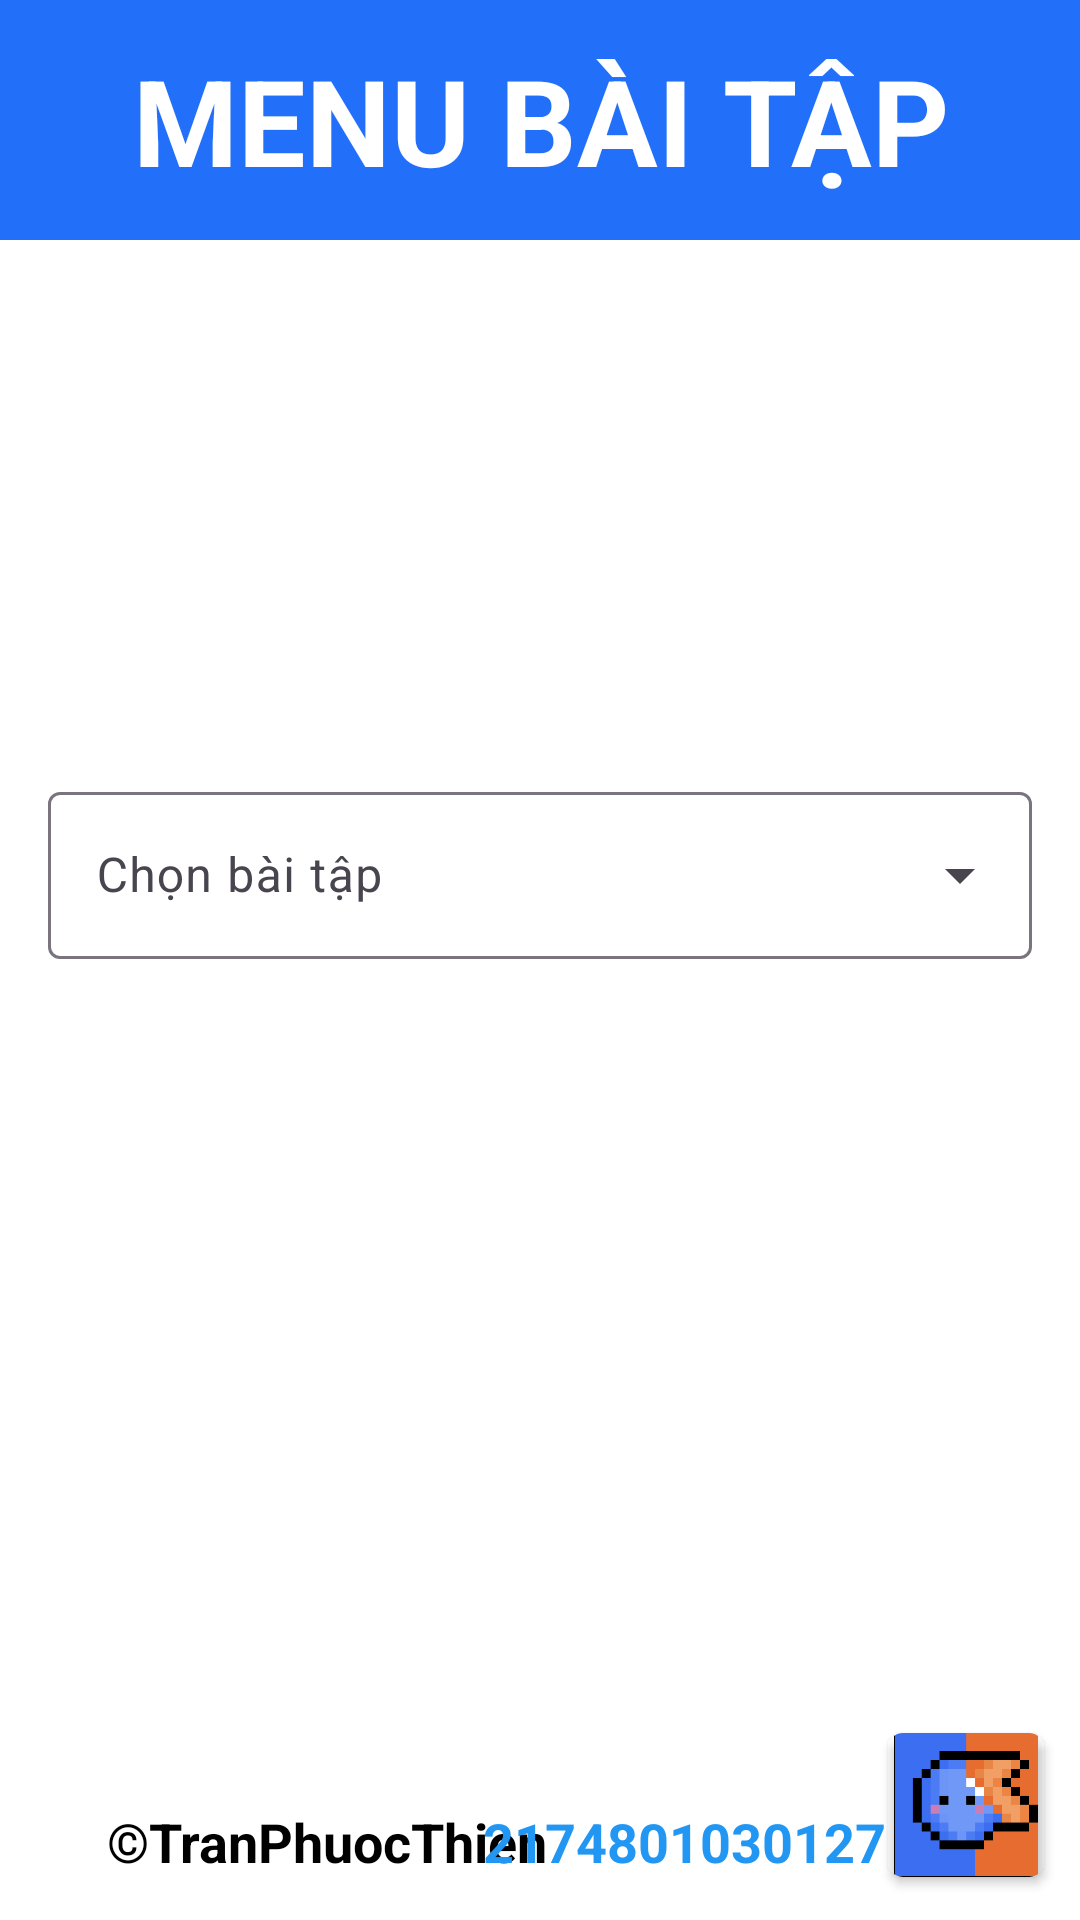

Reconstruct the res/layout file that produces this screen, plus the resources it refers to.
<!-- AndroidManifest.xml: application theme Theme.Lab6 -->
<!-- res/layout/activity_main.xml -->
<?xml version="1.0" encoding="utf-8"?>
<androidx.constraintlayout.widget.ConstraintLayout xmlns:android="http://schemas.android.com/apk/res/android"
    xmlns:app="http://schemas.android.com/apk/res-auto"
    xmlns:tools="http://schemas.android.com/tools"
    android:layout_width="match_parent"
    android:layout_height="match_parent"
    tools:context=".MainActivity">

    <TextView
        android:id="@+id/textView"
        style="@style/TitleCustom"
        android:text="MENU BÀI TẬP"
        app:layout_constraintBottom_toBottomOf="parent"
        app:layout_constraintEnd_toEndOf="parent"
        app:layout_constraintHorizontal_bias="0.0"
        app:layout_constraintStart_toStartOf="parent"
        app:layout_constraintTop_toTopOf="parent"
        app:layout_constraintVertical_bias="0.0" />

    <com.google.android.material.textfield.TextInputLayout
        android:id="@+id/textInputLayout"
        style="@style/Widget.Material3.TextInputLayout.OutlinedBox.ExposedDropdownMenu"
        android:layout_width="match_parent"
        android:layout_height="wrap_content"
        android:layout_margin="16dp"
        android:hint="@string/select"
        app:layout_constraintBottom_toBottomOf="parent"
        app:layout_constraintEnd_toEndOf="parent"
        app:layout_constraintStart_toStartOf="parent"
        app:layout_constraintTop_toBottomOf="@+id/textView"
        app:layout_constraintVertical_bias="0.348">

        <AutoCompleteTextView
            android:id="@+id/autoComplete_tv"
            android:layout_width="match_parent"
            android:layout_height="wrap_content"
            android:inputType="none" />

    </com.google.android.material.textfield.TextInputLayout>

    <androidx.cardview.widget.CardView
        android:layout_width="wrap_content"
        android:layout_height="wrap_content"
        app:cardCornerRadius="15px"
        android:backgroundTint="#00000000"
        app:layout_constraintBottom_toBottomOf="parent"
        app:layout_constraintEnd_toEndOf="parent"
        app:layout_constraintHorizontal_bias="0.961"
        app:layout_constraintStart_toStartOf="parent"
        app:layout_constraintTop_toTopOf="parent"
        app:layout_constraintVertical_bias="0.976">

        <ImageView
            android:id="@+id/imageView2"
            android:layout_width="52dp"
            android:layout_height="48dp"
            app:srcCompat="@drawable/img" />

    </androidx.cardview.widget.CardView>

    <TextView
        android:id="@+id/textView2"
        android:layout_width="wrap_content"
        android:layout_height="wrap_content"
        android:text="©TranPhuocThien "
        android:textColor="@color/black"
        android:textSize="18dp"
        android:textStyle="bold"
        app:layout_constraintBottom_toBottomOf="parent"
        app:layout_constraintEnd_toEndOf="parent"
        app:layout_constraintHorizontal_bias="0.171"
        app:layout_constraintStart_toStartOf="parent"
        app:layout_constraintTop_toTopOf="parent"
        app:layout_constraintVertical_bias="0.977" />

    <TextView
        android:id="@+id/textView3"
        android:layout_width="wrap_content"
        android:layout_height="wrap_content"
        android:text="2174801030127"
        android:textColor="#2196F3"
        android:textSize="18dp"
        android:textStyle="bold"
        app:layout_constraintBottom_toBottomOf="parent"
        app:layout_constraintEnd_toEndOf="parent"
        app:layout_constraintHorizontal_bias="0.714"
        app:layout_constraintStart_toStartOf="parent"
        app:layout_constraintTop_toTopOf="parent"
        app:layout_constraintVertical_bias="0.977" />

</androidx.constraintlayout.widget.ConstraintLayout>
<!-- resources referenced by this layout -->
<resources>
  <color name="black">#FF000000</color>
  <!-- drawable img: png bitmap (drawable, 8956 bytes) -->
  <string name="select">Chọn bài tập</string>
  <style name="TitleCustom" parent="Theme.Material3.DayNight.NoActionBar">
          <item name="android:layout_width">match_parent</item>
          <item name="android:layout_height">80dp</item>
          <item name="android:textStyle">bold</item>
          <item name="android:textSize">40dp</item>
          <item name="android:textColor">@color/white</item>
          <item name="android:gravity">center</item>
          <item name="android:background">@color/bluePrimary</item>
      </style>
  <style name="Theme.Lab6" parent="Base.Theme.Lab6" />
  <color name="white">#FFFFFFFF</color>
  <color name="bluePrimary">#2270fa</color>
  <style name="Base.Theme.Lab6" parent="Theme.Material3.DayNight.NoActionBar">
              <item name="colorPrimary">@color/bluePrimary</item>
              <item name="android:windowBackground">@color/white</item>
      </style>
</resources>
